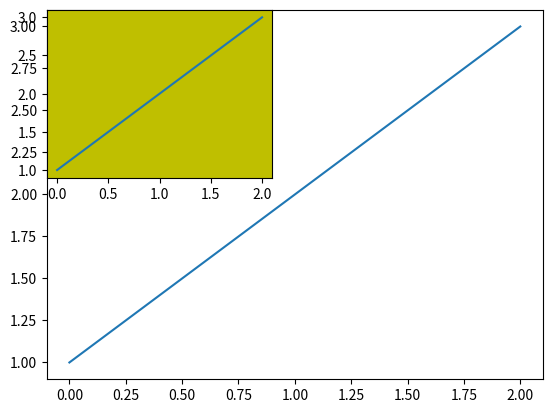

Write the Python code that produced this figure.
#如果不想覆盖之前的图，需要使用 add_subplot() 函数
import matplotlib.pyplot as plt
fig = plt.figure()
ax1 = fig.add_subplot(111)
ax1.plot([1,2,3])
ax2 = fig.add_subplot(221, facecolor='y')
ax2.plot([1,2,3])
plt.show()